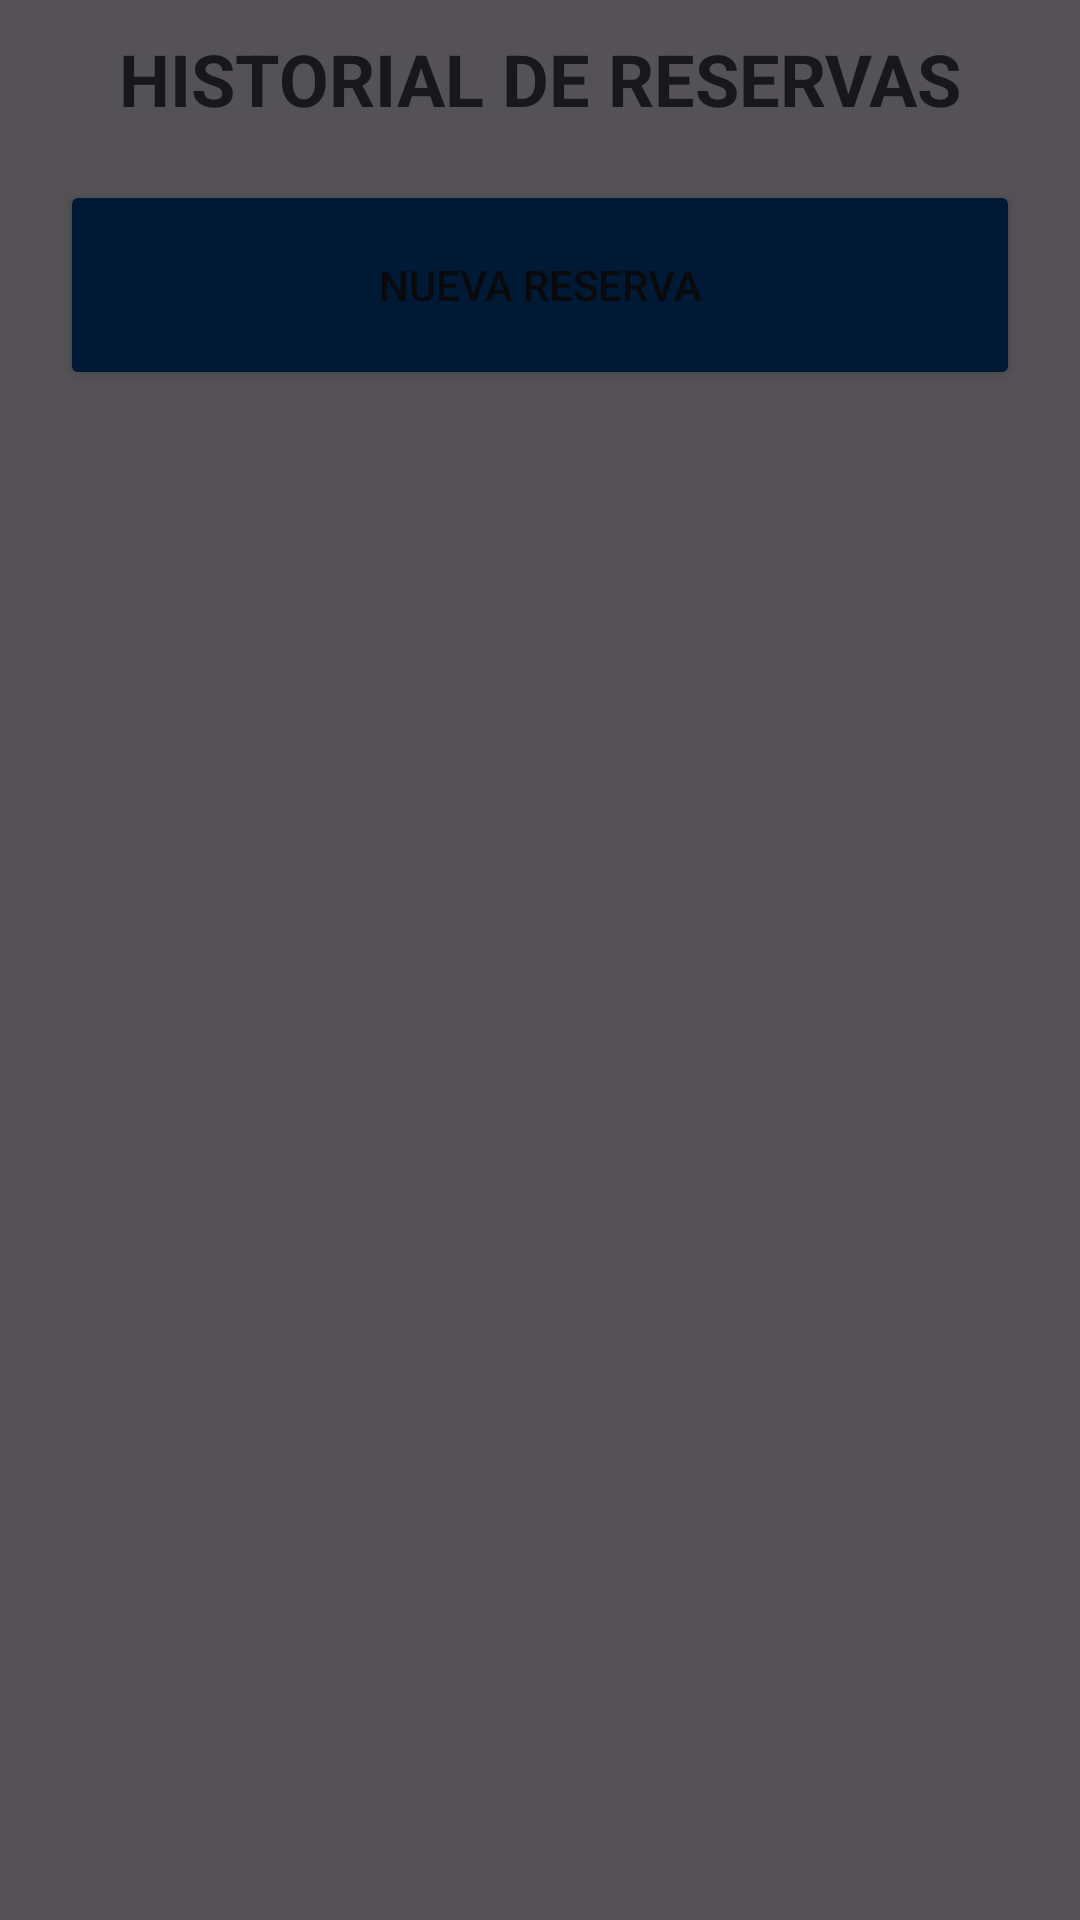

Produce the Android XML layout that renders to this screen, including the resource entries it uses.
<!-- AndroidManifest.xml: application theme Theme.JuncoMarinoApp -->
<!-- res/layout/fragment_gestionar_reservas.xml -->
<?xml version="1.0" encoding="utf-8"?>
<FrameLayout xmlns:android="http://schemas.android.com/apk/res/android"
    android:layout_width="match_parent"
    android:layout_height="match_parent">

    <LinearLayout
        android:id="@+id/contentLayout"
        xmlns:tools="http://schemas.android.com/tools"
        android:layout_width="match_parent"
        android:layout_height="match_parent"
        android:orientation="vertical"
        tools:context=".GestionarPedidos">

        
        <TextView
            android:layout_width="match_parent"
            android:layout_height="50dp"
            android:text="HISTORIAL DE RESERVAS"
            android:textAlignment="center"
            android:textSize="24sp"
            android:textStyle="bold"
            android:layout_marginTop="10dp"/>

        <Button
            android:id="@+id/btnNuevaReserva"
            android:layout_width="match_parent"
            android:layout_height="70dp"
            android:text="NUEVA RESERVA"
            android:layout_marginBottom="20dp"
            android:layout_marginStart="20dp"
            android:layout_marginEnd="20dp"
            android:backgroundTint="@color/blue"/>

        <ListView
            android:id="@+id/lvReservas"
            android:layout_width="match_parent"
            android:layout_height="match_parent"
            android:layout_marginLeft="20dp"
            android:layout_marginRight="20dp"
            android:layout_marginBottom="30dp"/>

    </LinearLayout>

    <LinearLayout
        android:id="@+id/loadingOverlay"
        android:layout_width="match_parent"
        android:layout_height="match_parent"
        android:background="#AA000000"
        android:gravity="center"
        android:orientation="vertical"
        android:visibility="visible">

        <ImageView
            android:id="@+id/loadingGif"
            android:layout_width="100dp"
            android:layout_height="100dp" />
    </LinearLayout>
</FrameLayout>
<!-- resources referenced by this layout -->
<resources>
  <color name="blue">#004A9F</color>
  <style name="Theme.JuncoMarinoApp" parent="Base.Theme.JuncoMarinoApp" />
  <style name="Base.Theme.JuncoMarinoApp" parent="Theme.Material3.DayNight.NoActionBar">
          
          
      </style>
</resources>
